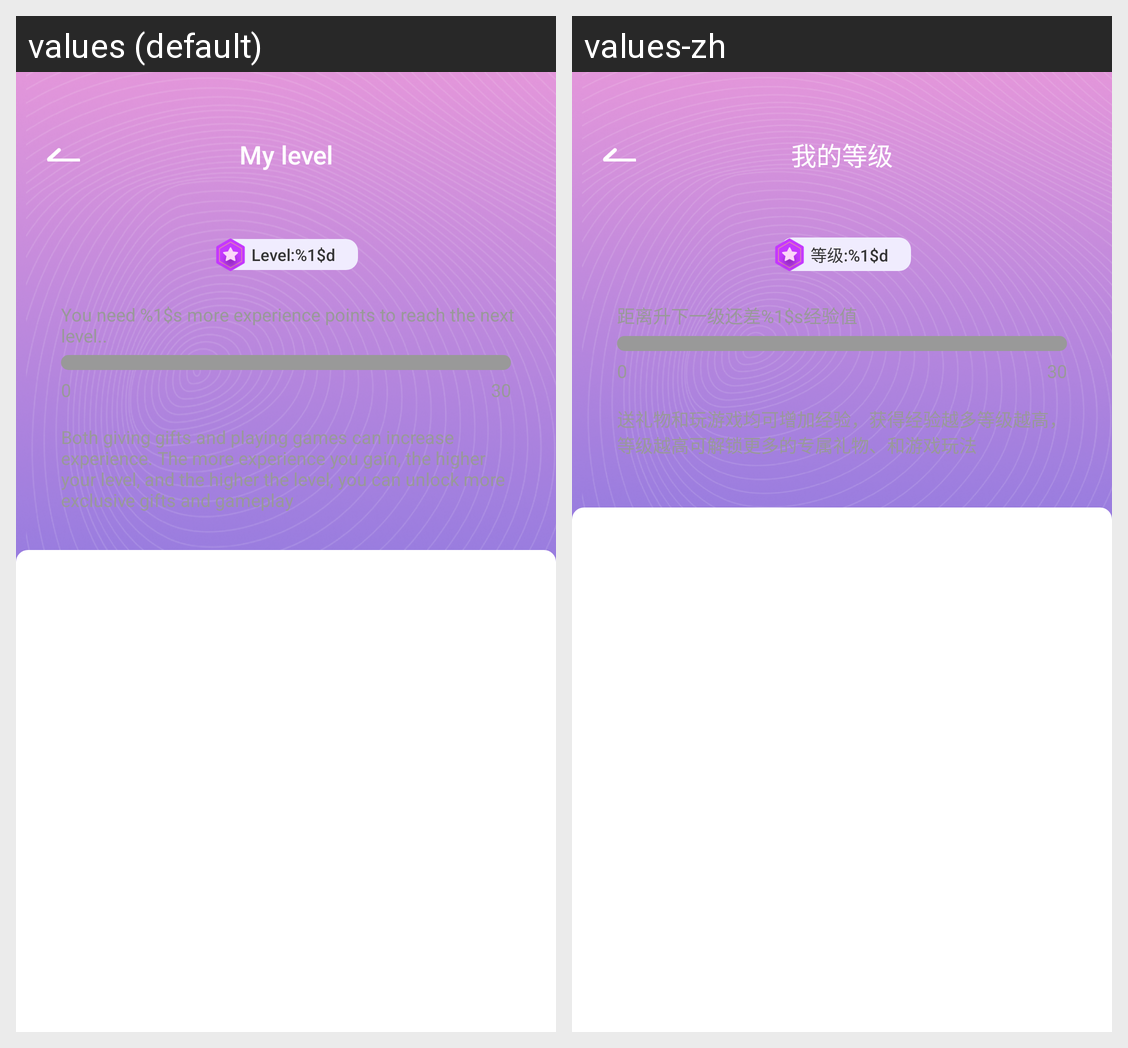

The same Android screen rendered under two of its app's locales, left to right. List the strings drawn on it with the default value and each locale's translation.
Android screen res/layout/activity_level.xml rendered under 2 locales, left to right: values (default), values-zh. Device: Nexus 5 (rendered at 1080×1920; each locale shown at half size, 540×960, under a caption strip naming it); theme Theme.YAY.
Strings drawn on this screen, with the default value and each locale's value (text and hints the layout hard-codes, and strings that could not be matched under every locale, appear in the picture but are not listed):

level_title
  values: My level
  values-zh: 我的等级

club_level
  values: Level:%1$d
  values-zh: 等级:%1$d

level_next_hint
  values: You need %1$s more experience points to reach the next level..
  values-zh: 距离升下一级还差%1$s经验值

level_des
  values: Both giving gifts and playing games can increase experience. The more experience you gain, the higher your level, and the higher the level, you can unlock more exclusive gifts and gameplay
  values-zh: 送礼物和玩游戏均可增加经验，获得经验越多等级越高，等级越高可解锁更多的专属礼物、和游戏玩法
